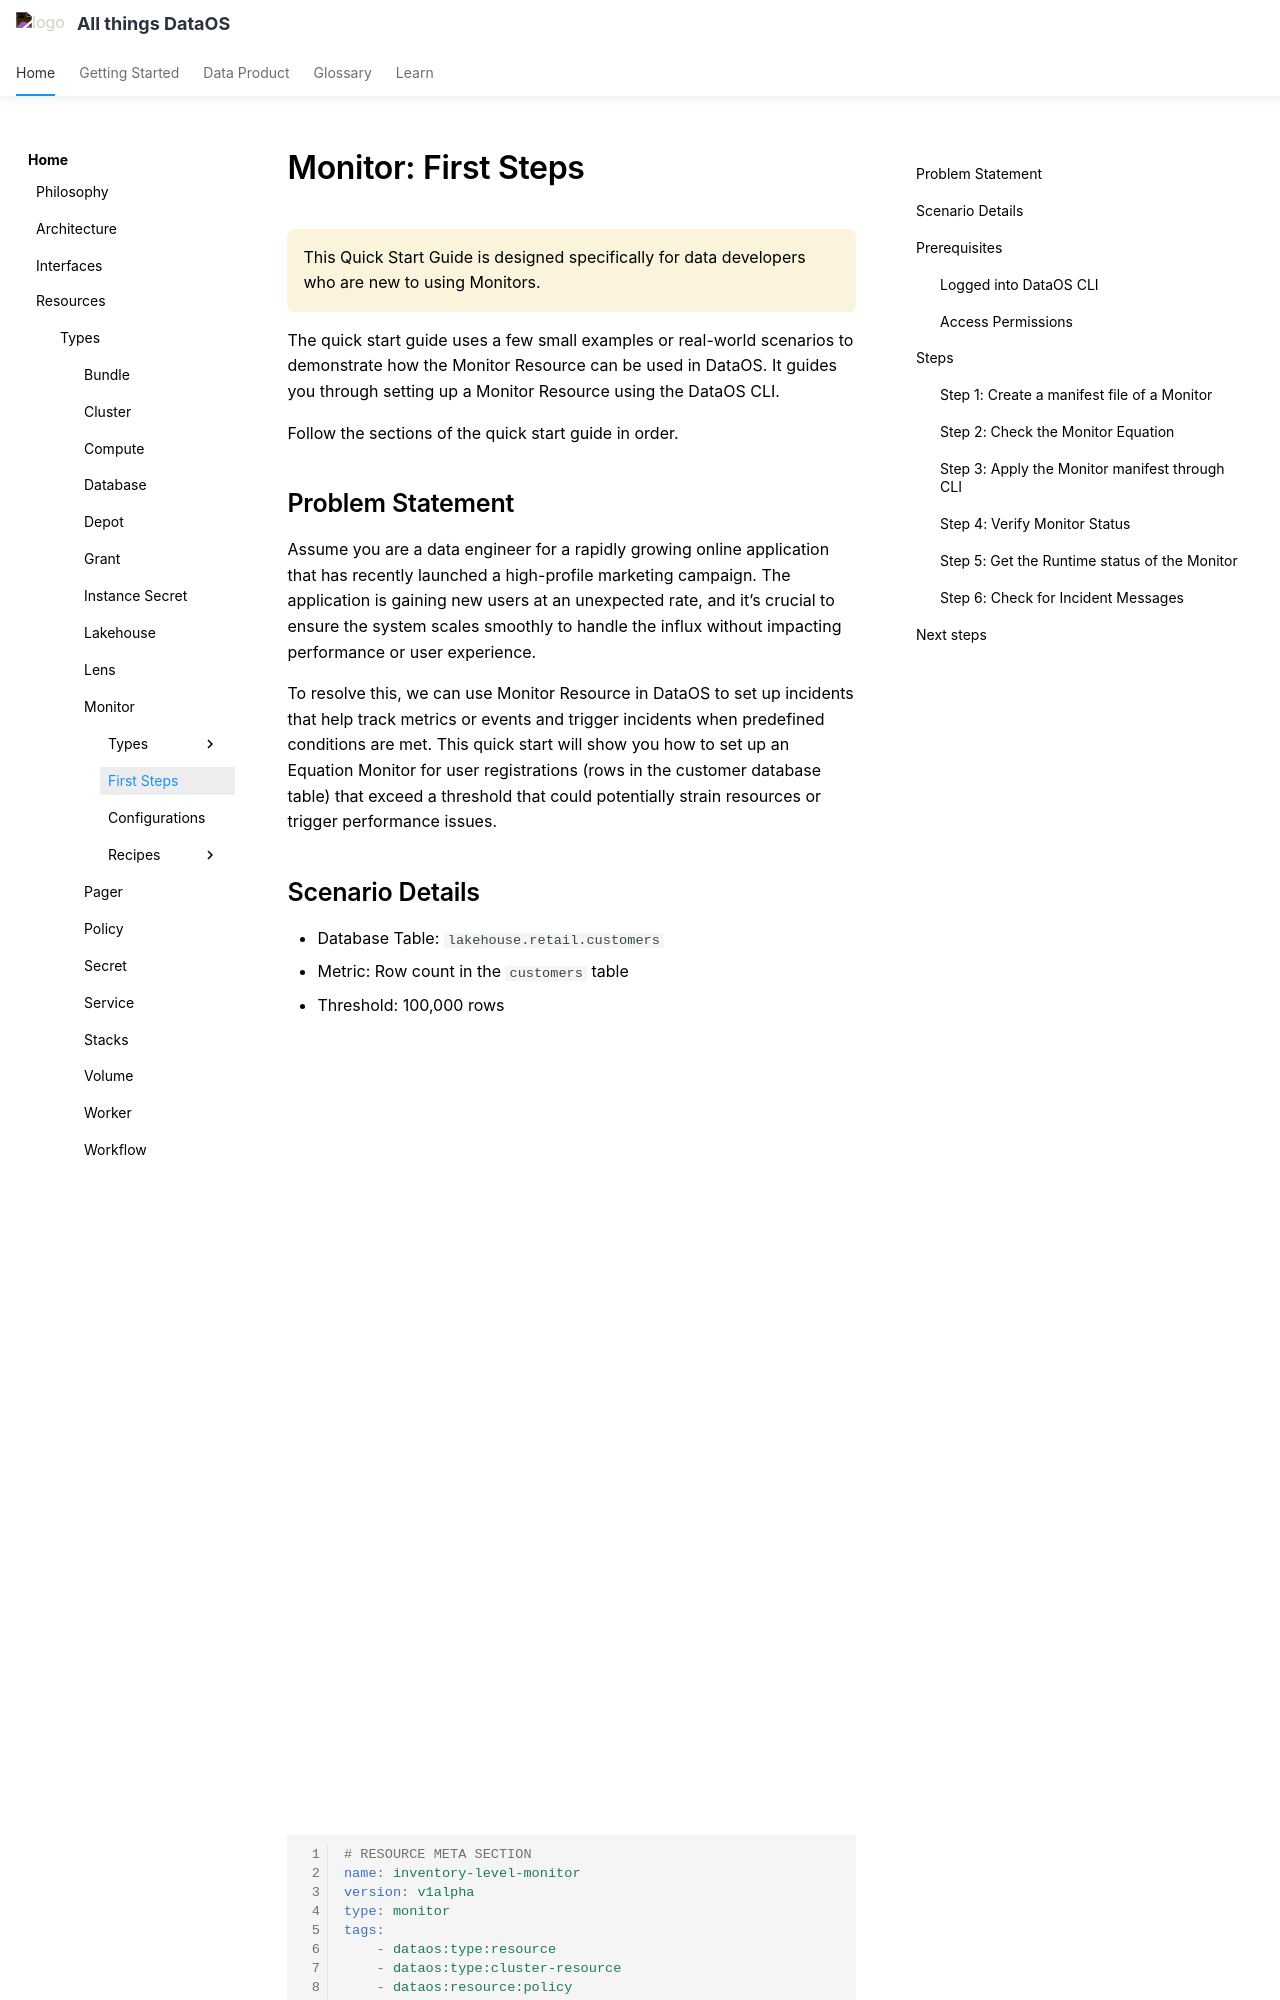

repository: moderndatacompany/dataos.info · page: resources/monitor/first_steps/index.html · generator: mkdocs

# Monitor: First Steps



<aside class="callout">
This Quick Start Guide is designed specifically for data developers who are new to using Monitors.

</aside>

The quick start guide uses a few small examples or real-world scenarios to demonstrate how the Monitor Resource can be used in DataOS. It guides you through setting up a Monitor Resource using the DataOS CLI.

Follow the sections of the quick start guide in order.

## Problem Statement

Assume you are a data engineer for a rapidly growing online application that has recently launched a high-profile marketing campaign. The application is gaining new users at an unexpected rate, and it’s crucial to ensure the system scales smoothly to handle the influx without impacting performance or user experience. 

To resolve this, we can use Monitor Resource in DataOS to set up incidents that help track metrics or events and trigger incidents when predefined conditions are met. This quick start will show you how to set up an Equation Monitor for user registrations (rows in the customer database table) that exceed a threshold that could potentially strain resources or trigger performance issues.

## Scenario Details

- Database Table: `lakehouse.retail.customers`
- Metric: Row count in the `customers` table
- Threshold: 100,000 rows
- Condition: Row count exceeds 100,000 rows
- Incident: Output generated by the Monitor when the above condition is met.

## Prerequisites

Before we create our first Monitor, we have to make sure we’ve got the prerequisites for creating a Monitor in DataOS.

### **Logged into DataOS CLI**

Make sure that you have the DataOS Command Line Interface set up on your local system and logged in before proceeding ahead. See Setting up CLI

### **Access Permissions**

Make sure you have the appropriate access permissions to create and manage a Monitor

Now you have everything necessary to start using Monitor in DataOS. 

## Steps
